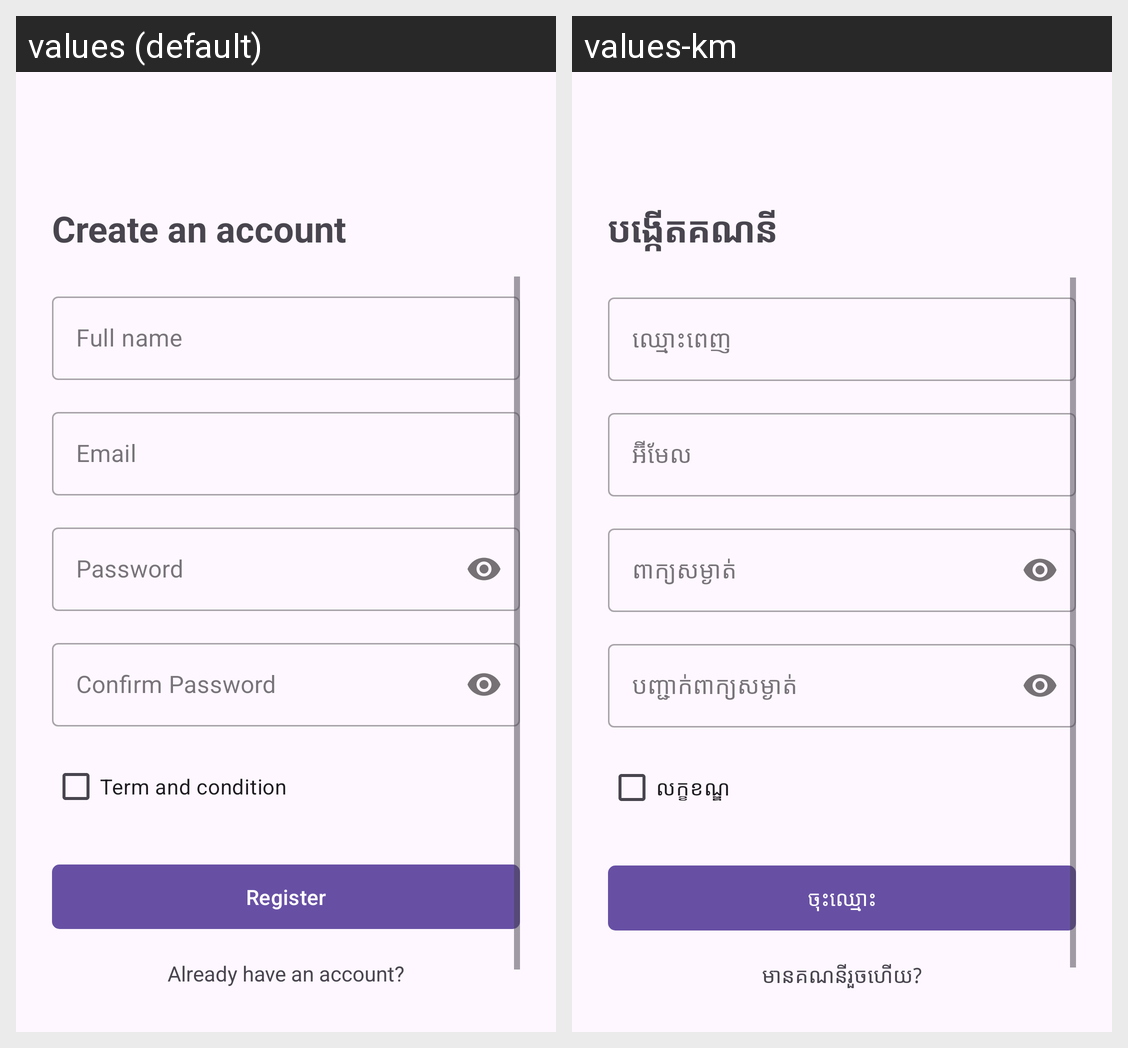

Strings drawn on this Android screen and how each of the app's shown locales translates them:
Android screen res/layout/activity_register.xml rendered under 2 locales, left to right: values (default), values-km. Device: Nexus 5 (rendered at 1080×1920; each locale shown at half size, 540×960, under a caption strip naming it); theme Theme.AirAdvise.
Strings drawn on this screen, with the default value and each locale's value (text and hints the layout hard-codes, and strings that could not be matched under every locale, appear in the picture but are not listed):

create_account
  values: Create an account
  values-km: បង្កើតគណនី

full_name
  values: Full name
  values-km: ឈ្មោះពេញ

email
  values: Email
  values-km: អ៊ីមែល

password
  values: Password
  values-km: ពាក្យសម្ងាត់

confirm_password
  values: Confirm Password
  values-km: បញ្ជាក់ពាក្យសម្ងាត់

agree_to_terms
  values: Term and condition
  values-km: លក្ខខណ្ឌ

register
  values: Register
  values-km: ចុះឈ្មោះ

already_have_account
  values: Already have an account?
  values-km: មានគណនីរួចហើយ?
